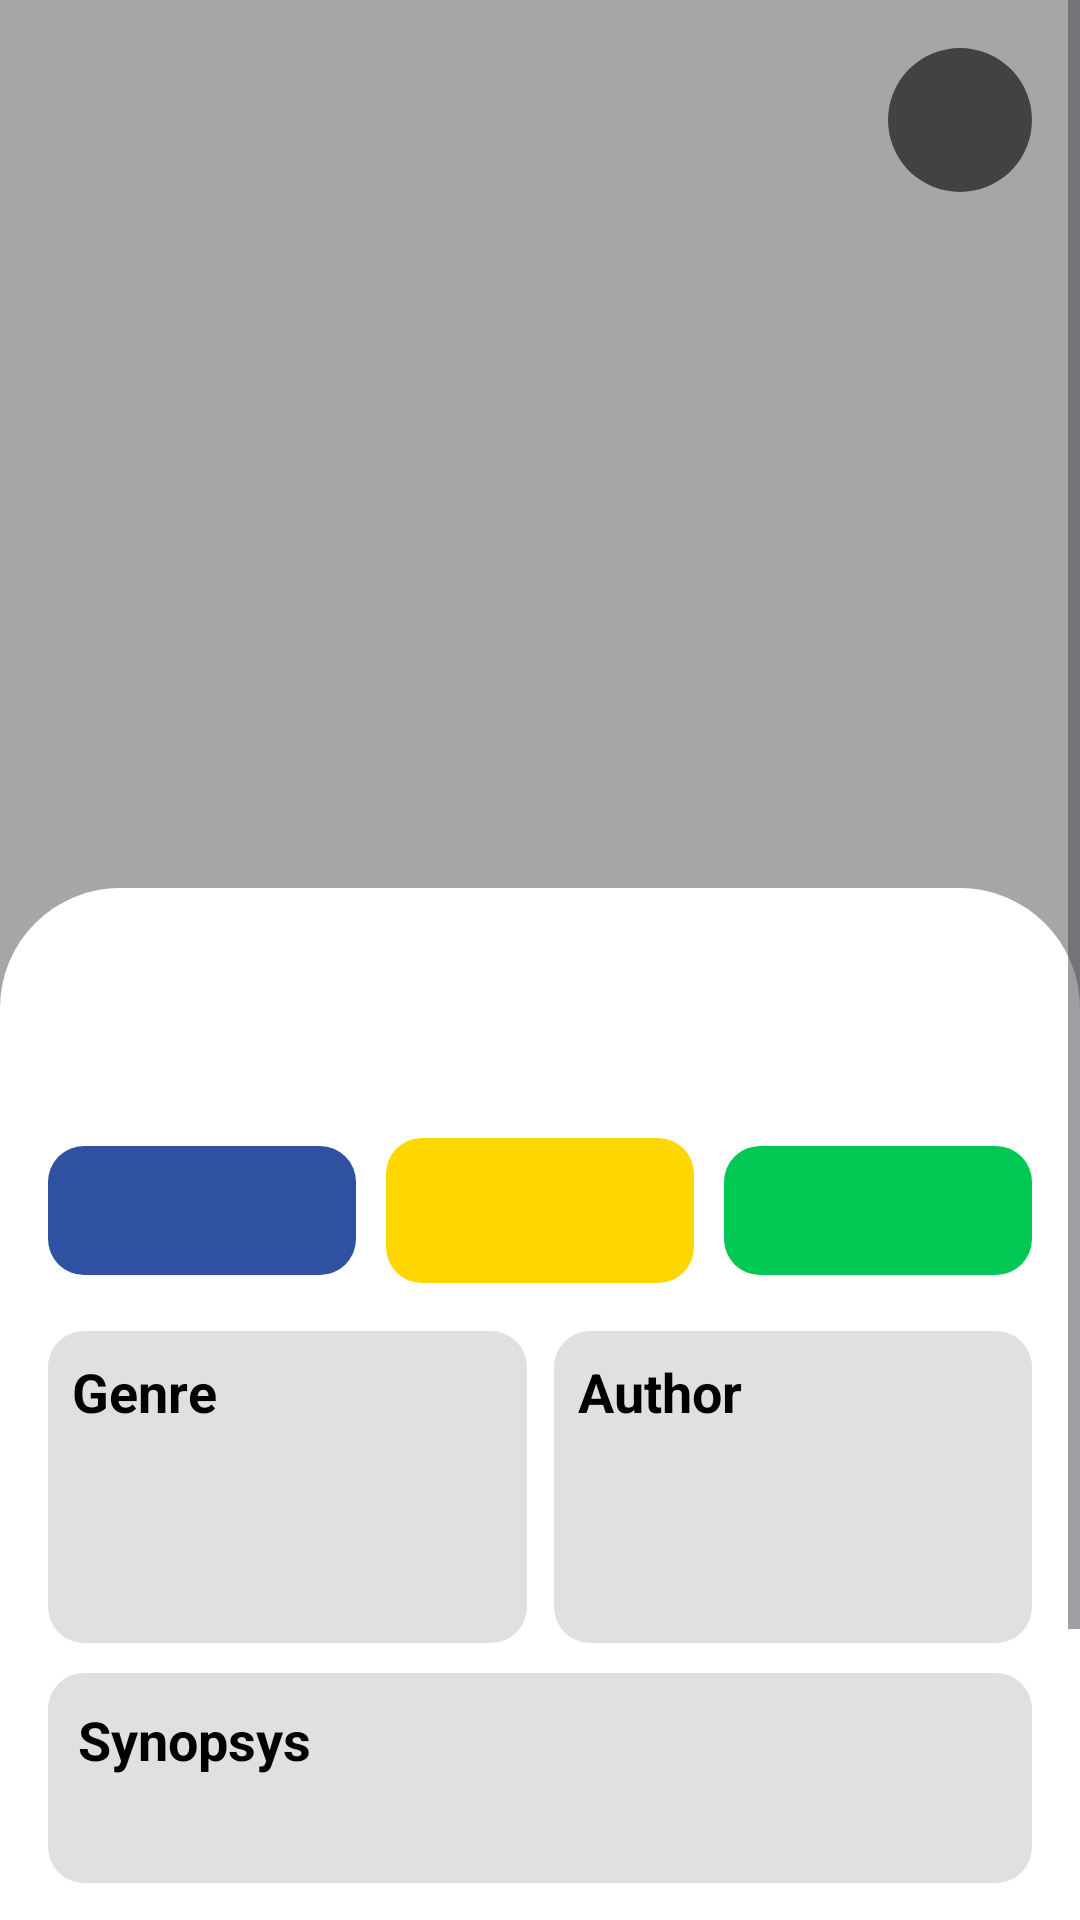

Here is an Android app screen rendered from its layout file. Give the layout XML and the strings, colors and styles it references.
<!-- AndroidManifest.xml: application theme Theme.TopManga -->
<!-- res/layout/activity_detail_manga.xml -->
<?xml version="1.0" encoding="utf-8"?>
<ScrollView xmlns:android="http://schemas.android.com/apk/res/android"
    xmlns:app="http://schemas.android.com/apk/res-auto"
    xmlns:tools="http://schemas.android.com/tools"
    android:layout_width="match_parent"
    android:layout_height="match_parent"
    android:background="@color/white"
    tools:context=".presentation.DetailMangaActivity">

    <androidx.constraintlayout.widget.ConstraintLayout
        android:layout_width="match_parent"
        android:layout_height="wrap_content">

        <ImageView
            android:layout_width="match_parent"
            android:layout_height="380dp"
            android:id="@+id/imgBackground"
            app:layout_constraintTop_toTopOf="parent"
            app:layout_constraintBottom_toTopOf="@+id/llMain"
            android:scaleType="fitXY"/>

        <View
            android:layout_width="match_parent"
            android:layout_height="0dp"
            app:layout_constraintTop_toTopOf="@id/imgBackground"
            app:layout_constraintBottom_toBottomOf="@id/imgBackground"
            android:background="#59000000"/>
        <ImageView
            android:layout_width="280dp"
            android:layout_height="280dp"
            android:id="@+id/imgMain"
            app:layout_constraintTop_toTopOf="@id/imgBackground"
            app:layout_constraintEnd_toEndOf="@id/imgBackground"
            app:layout_constraintStart_toStartOf="@id/imgBackground"
            app:layout_constraintBottom_toBottomOf="@id/imgBackground"/>

        <ImageView
            android:id="@+id/imgClose"
            android:layout_width="48dp"
            android:layout_height="48dp"
            android:layout_marginTop="16dp"
            android:layout_marginEnd="16dp"
            android:background="@drawable/bg_circle_black_transparent"
            android:src="@drawable/baseline_close_24"
            app:layout_constraintEnd_toEndOf="@id/imgBackground"
            app:layout_constraintTop_toTopOf="parent"
            app:tint="@color/white" />


        <androidx.constraintlayout.widget.ConstraintLayout
            android:id="@+id/llMain"
            android:layout_width="match_parent"
            android:layout_height="wrap_content"
            android:layout_marginTop="8dp"
            android:background="@drawable/bg_radius_top_white"
            android:orientation="vertical"
            android:padding="16dp"
            app:layout_constraintTop_toBottomOf="@id/imgMain"
            tools:layout_editor_absoluteX="144dp">

            <TextView
                android:id="@+id/txtTitle"
                android:layout_width="0dp"
                android:layout_height="wrap_content"
                android:layout_marginTop="16dp"
                android:layout_marginEnd="8dp"
                tools:text="@string/dummy_title"
                style="@style/TextTitle.VeryBig"
                app:layout_constraintStart_toStartOf="parent"
                app:layout_constraintEnd_toStartOf="@id/actionShare"
                app:layout_constraintTop_toTopOf="parent" />

            <ImageView
                android:foreground="?android:attr/selectableItemBackground"
                android:id="@+id/actionShare"
                android:layout_width="38dp"
                android:layout_height="38dp"
                android:src="@drawable/baseline_share_24"
                app:layout_constraintBottom_toBottomOf="@+id/txtTitle"
                app:layout_constraintTop_toTopOf="@id/txtTitle"
                app:layout_constraintEnd_toEndOf="parent"/>


            <TextView
                android:id="@+id/txtRank"
                android:layout_width="0dp"
                android:layout_height="wrap_content"
                android:background="@drawable/bg_radius_blue"
                tools:text="Rank #1"
                style="@style/TextTitle.Medium"
                app:layout_constraintBottom_toBottomOf="@id/txtRating"
                app:layout_constraintEnd_toStartOf="@id/txtRating"
                app:layout_constraintStart_toStartOf="parent"
                app:layout_constraintTop_toTopOf="@id/txtRating" />

            <TextView
                android:id="@+id/txtRating"
                android:layout_width="0dp"
                android:layout_height="wrap_content"
                android:layout_marginHorizontal="10dp"
                android:layout_marginTop="14dp"
                android:background="@drawable/bg_radius_yellow"
                tools:text="9.47"
                style="@style/TextTitle.White.Drawable"
                app:drawableStartCompat="@drawable/baseline_star_24"
                app:layout_constraintEnd_toStartOf="@id/txtPublished"
                app:layout_constraintStart_toEndOf="@id/txtRank"
                app:layout_constraintTop_toBottomOf="@id/txtTitle" />

            <TextView
                android:id="@+id/txtPublished"
                android:layout_width="0dp"
                android:layout_height="wrap_content"
                android:background="@drawable/bg_radius_green"
                tools:text="1998 "
                style="@style/TextTitle.Medium.Drawable"
                app:drawableStartCompat="@drawable/baseline_edit_calendar_24"
                app:layout_constraintBottom_toBottomOf="@id/txtRating"
                app:layout_constraintEnd_toEndOf="parent"
                app:layout_constraintStart_toEndOf="@id/txtRating"
                app:layout_constraintTop_toTopOf="@id/txtRating" />

            <View
                android:id="@+id/view"
                android:layout_width="1dp"
                android:layout_height="1dp"
                android:layout_marginTop="16dp"
                app:layout_constraintEnd_toEndOf="parent"
                app:layout_constraintStart_toStartOf="parent"
                app:layout_constraintTop_toBottomOf="@id/txtRating" />

            <LinearLayout
                android:id="@+id/llGenres"
                android:layout_width="0dp"
                android:layout_height="wrap_content"
                android:layout_marginEnd="4dp"
                android:background="@drawable/bg_radius_grey"
                android:orientation="vertical"
                app:layout_constraintEnd_toStartOf="@id/view"
                app:layout_constraintStart_toStartOf="parent"
                app:layout_constraintTop_toTopOf="@+id/view">

                <TextView
                    android:layout_width="match_parent"
                    android:layout_height="wrap_content"
                    android:text="@string/genre"
                    style="@style/TextTitle.Small"
                    app:layout_constraintTop_toTopOf="@id/view" />

                <TextView
                    android:id="@+id/txtGenre"
                    android:layout_width="match_parent"
                    android:layout_height="wrap_content"
                    android:layout_marginTop="4dp"
                    android:ellipsize="end"
                    android:lines="3"
                    android:maxLines="3"
                    tools:text="Action, Adventure, Award Winning"
                    style="@style/TextSubtitle" />
            </LinearLayout>

            <LinearLayout
                android:id="@+id/llAuthor"
                android:layout_width="0dp"
                android:layout_height="wrap_content"
                android:layout_marginStart="4dp"
                android:background="@drawable/bg_radius_grey"
                android:orientation="vertical"
                app:layout_constraintEnd_toEndOf="parent"
                app:layout_constraintStart_toEndOf="@id/view"
                app:layout_constraintTop_toTopOf="@+id/view">

                <TextView
                    android:layout_width="match_parent"
                    android:layout_height="wrap_content"
                    android:text="@string/author"
                    style="@style/TextTitle.Small"
                    app:layout_constraintTop_toTopOf="@id/view" />

                <TextView
                    android:id="@+id/txtAuthor"
                    android:layout_width="match_parent"
                    android:layout_height="wrap_content"
                    android:layout_marginTop="4dp"
                    android:ellipsize="end"
                    android:lines="3"
                    tools:text=" Inoue, Takehiko"
                    style="@style/TextSubtitle"
                    />
            </LinearLayout>

            <LinearLayout
                android:id="@+id/llSynopsys"
                android:layout_width="0dp"
                android:layout_height="wrap_content"
                android:background="@drawable/bg_radius_grey"
                android:orientation="vertical"
                android:layout_marginTop="10dp"
                android:padding="10dp"
                app:layout_constraintStart_toStartOf="parent"
                app:layout_constraintEnd_toEndOf="parent"
                app:layout_constraintTop_toBottomOf="@id/llGenres">

                <TextView
                    android:layout_width="match_parent"
                    android:layout_height="wrap_content"
                    android:text="@string/synopsys"
                    style="@style/TextTitle.Small"
                    app:layout_constraintTop_toTopOf="@id/view" />

                <TextView
                    android:id="@+id/txtSynopsys"
                    android:layout_width="match_parent"
                    android:layout_height="wrap_content"
                    android:layout_marginTop="4dp"
                    tools:text="@string/dummy_desc"
                    style="@style/TextSubtitle" />
            </LinearLayout>

            <TextView
                android:id="@+id/txtLblCharacter"
                android:layout_width="match_parent"
                android:layout_height="wrap_content"
                android:text="@string/characters"
                style="@style/TextTitle.Small"
                android:layout_marginTop="16dp"
                app:layout_constraintTop_toBottomOf="@+id/llSynopsys" />

            <androidx.recyclerview.widget.RecyclerView
                android:layout_width="match_parent"
                android:layout_height="wrap_content"
                android:id="@+id/rvCharacter"
                app:layout_constraintTop_toBottomOf="@id/txtLblCharacter"
                android:layout_marginTop="10dp"/>

        </androidx.constraintlayout.widget.ConstraintLayout>

        <TextView
            android:id="@+id/txtSource"
            android:layout_width="match_parent"
            android:layout_height="wrap_content"
            android:text="@string/source_by_myanimelist_net"
            android:gravity="center_horizontal"
            android:background="@color/blue"
            android:padding="10dp"
            android:textColor="@color/white"
            android:textSize="18sp"
            android:textStyle="bold"
            android:layout_marginTop="16dp"
            app:layout_constraintTop_toBottomOf="@+id/llMain" />

    </androidx.constraintlayout.widget.ConstraintLayout>

</ScrollView>
<!-- resources referenced by this layout -->
<resources>
  <color name="blue">#2E51A2</color>
  <color name="white">#FFFFFFFF</color>
  <!-- drawable bg_circle_black_transparent (drawable) -->
  <?xml version="1.0" encoding="utf-8"?>
  <shape xmlns:android="http://schemas.android.com/apk/res/android"
      android:shape="oval">
  
      <solid
          android:color="#99000000"
          />
      <padding
          android:top="8dp"
          android:right="8dp"
          android:bottom="8dp"
          android:left="8dp"/>
  
  </shape>
  <!-- drawable bg_radius_blue (drawable) -->
  <?xml version="1.0" encoding="utf-8"?>
  <shape xmlns:android="http://schemas.android.com/apk/res/android"
      android:shape="rectangle"
      >
  
      <solid
          android:color="@color/blue"
          />
  
      <corners
         android:radius="12dp"/>
      <padding
          android:top="8dp"
          android:right="8dp"
          android:bottom="8dp"
          android:left="8dp"/>
  
  </shape>
  <!-- drawable bg_radius_green (drawable) -->
  <?xml version="1.0" encoding="utf-8"?>
  <shape xmlns:android="http://schemas.android.com/apk/res/android"
      android:shape="rectangle"
      >
  
      <solid
          android:color="@color/green"
          />
  
      <corners
         android:radius="12dp"/>
      <padding
          android:top="8dp"
          android:right="8dp"
          android:bottom="8dp"
          android:left="8dp"/>
  
  </shape>
  <!-- drawable bg_radius_grey (drawable) -->
  <?xml version="1.0" encoding="utf-8"?>
  <shape xmlns:android="http://schemas.android.com/apk/res/android"
      android:shape="rectangle"
      >
  
      <solid
          android:color="@color/grey"
          />
  
      <corners
         android:radius="12dp"/>
      <padding
          android:top="8dp"
          android:right="8dp"
          android:bottom="8dp"
          android:left="8dp"/>
  
  </shape>
  <string name="author">Author</string>
  <string name="characters">Characters</string>
  <string name="dummy_desc">
          Guts, a former mercenary now known as the \"Black Swordsman,\" is out for revenge. After a tumultuous childhood, he finally finds someone he respects and believes he can trust, only to have everything fall apart when this person takes away everything important to Guts for the purpose of fulfilling his own desires. Now marked for death, Guts becomes condemned to a fate in which he is relentlessly pursued by demonic beings.\n
                  Setting out on a dreadful quest riddled with misfortune, Guts, armed with a massive sword and monstrous strength, will let nothing stop him, not even death itself, until he is finally able to take the head of the one who stripped him—and his loved one—of their humanity.
      </string>
  <string name="dummy_title">Berserk</string>
  <string name="genre">Genre</string>
  <string name="source_by_myanimelist_net">Source by Myanimelist.net</string>
  <string name="synopsys">Synopsys</string>
  <style name="TextSubtitle">
          <item name="android:textSize">16sp</item>
          <item name="android:textColor">@color/black</item>
      </style>
  <style name="TextTitle.Medium">
          <item name="android:textSize">20sp</item>
          <item name="android:textColor">@color/white</item>
          <item name="android:gravity">center</item>
      </style>
  <style name="TextTitle.Medium.Drawable">
          <item name="android:textSize">20sp</item>
          <item name="drawableTint">@color/white</item>
      </style>
  <style name="TextTitle.Small">
          <item name="android:textSize">18sp</item>
      </style>
  <style name="TextTitle.VeryBig">
          <item name="android:textSize">28sp</item>
      </style>
  <style name="TextTitle.White.Drawable">
          <item name="drawableTint">@color/white</item>
          <item name="android:gravity">center</item>
      </style>
  <style name="Theme.TopManga" parent="Base.Theme.TopManga" />
  <color name="green">#00C853</color>
  <color name="grey">#E0E0E0</color>
  <color name="yellow_gold">#FFD700</color>
  <color name="black">#FF000000</color>
</resources>
